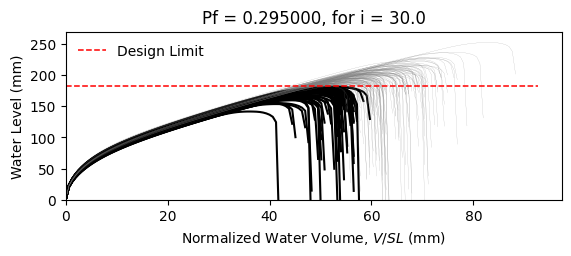

The table this chart was drawn from, first rows:
W6X25, L = 360.0 in, slope = 0.020833333333333332 in/in, dead load = 6.944444444444444e-05 kip/in…
zwlim AISC Appendix 2, zwlim DAMP, zwlim Proposed for ASCE 7, zwlim Neglect Ponding, dhnom Denver, dhnom New York, dhnom New Orleans, dh Denver, dh New York, dh New Orleans, dmax
6.611, 4.464, 5.854, 9.785, 2.182, 2.182, 2.182, 4.883, 4.883, 4.883, 7.874, Safe, 
6.611, 4.464, 5.854, 9.785, 2.182, 2.182, 2.182, 4.883, 4.883, 4.883, 7.079, Fail, 
6.611, 4.464, 5.854, 9.785, 2.182, 2.182, 2.182, 4.883, 4.883, 4.883, 7.001, Fail, 
6.611, 4.464, 5.854, 9.785, 2.182, 2.182, 2.182, 4.883, 4.883, 4.883, 8.234, Safe, 
6.611, 4.464, 5.854, 9.785, 2.182, 2.182, 2.182, 4.883, 4.883, 4.883, 6.418, Fail, 
6.611, 4.464, 5.854, 9.785, 2.182, 2.182, 2.182, 4.883, 4.883, 4.883, 9.949, Safe, 
6.611, 4.464, 5.854, 9.785, 2.182, 2.182, 2.182, 4.883, 4.883, 4.883, 7.58, Safe, 
6.611, 4.464, 5.854, 9.785, 2.182, 2.182, 2.182, 4.883, 4.883, 4.883, 6.875, Fail, 
6.611, 4.464, 5.854, 9.785, 2.182, 2.182, 2.182, 4.883, 4.883, 4.883, 7.925, Safe, 
6.611, 4.464, 5.854, 9.785, 2.182, 2.182, 2.182, 4.883, 4.883, 4.883, 7.373, Safe, 
6.611, 4.464, 5.854, 9.785, 2.182, 2.182, 2.182, 4.883, 4.883, 4.883, 6.297, Fail, 
6.611, 4.464, 5.854, 9.785, 2.182, 2.182, 2.182, 4.883, 4.883, 4.883, 6.107, Fail, 
6.611, 4.464, 5.854, 9.785, 2.182, 2.182, 2.182, 4.883, 4.883, 4.883, 8.186, Safe, 
6.611, 4.464, 5.854, 9.785, 2.182, 2.182, 2.182, 4.883, 4.883, 4.883, 7.051, Fail, 
6.611, 4.464, 5.854, 9.785, 2.182, 2.182, 2.182, 4.883, 4.883, 4.883, 7.954, Safe, 
6.611, 4.464, 5.854, 9.785, 2.182, 2.182, 2.182, 4.883, 4.883, 4.883, 7.37, Safe, 
6.611, 4.464, 5.854, 9.785, 2.182, 2.182, 2.182, 4.883, 4.883, 4.883, 7.674, Safe, 
6.611, 4.464, 5.854, 9.785, 2.182, 2.182, 2.182, 4.883, 4.883, 4.883, 8.455, Safe, 
6.611, 4.464, 5.854, 9.785, 2.182, 2.182, 2.182, 4.883, 4.883, 4.883, 6.849, Fail, 
6.611, 4.464, 5.854, 9.785, 2.182, 2.182, 2.182, 4.883, 4.883, 4.883, 7.38, Safe, 
6.611, 4.464, 5.854, 9.785, 2.182, 2.182, 2.182, 4.883, 4.883, 4.883, 6.728, Fail, 
6.611, 4.464, 5.854, 9.785, 2.182, 2.182, 2.182, 4.883, 4.883, 4.883, 8.046, Safe, 
6.611, 4.464, 5.854, 9.785, 2.182, 2.182, 2.182, 4.883, 4.883, 4.883, 7.862, Safe, 
6.611, 4.464, 5.854, 9.785, 2.182, 2.182, 2.182, 4.883, 4.883, 4.883, 7.537, Safe, 
6.611, 4.464, 5.854, 9.785, 2.182, 2.182, 2.182, 4.883, 4.883, 4.883, 7.314, Safe, 
6.611, 4.464, 5.854, 9.785, 2.182, 2.182, 2.182, 4.883, 4.883, 4.883, 6.529, Fail, 
6.611, 4.464, 5.854, 9.785, 2.182, 2.182, 2.182, 4.883, 4.883, 4.883, 8.016, Safe, 
6.611, 4.464, 5.854, 9.785, 2.182, 2.182, 2.182, 4.883, 4.883, 4.883, 7.546, Safe, 
6.611, 4.464, 5.854, 9.785, 2.182, 2.182, 2.182, 4.883, 4.883, 4.883, 6.984, Fail, 
6.611, 4.464, 5.854, 9.785, 2.182, 2.182, 2.182, 4.883, 4.883, 4.883, 8.417, Safe, 
6.611, 4.464, 5.854, 9.785, 2.182, 2.182, 2.182, 4.883, 4.883, 4.883, 7.961, Safe, 
6.611, 4.464, 5.854, 9.785, 2.182, 2.182, 2.182, 4.883, 4.883, 4.883, 7.717, Safe, 
6.611, 4.464, 5.854, 9.785, 2.182, 2.182, 2.182, 4.883, 4.883, 4.883, 7.122, Fail, 
6.611, 4.464, 5.854, 9.785, 2.182, 2.182, 2.182, 4.883, 4.883, 4.883, 8.456, Safe, 
6.611, 4.464, 5.854, 9.785, 2.182, 2.182, 2.182, 4.883, 4.883, 4.883, 7.984, Safe, 
6.611, 4.464, 5.854, 9.785, 2.182, 2.182, 2.182, 4.883, 4.883, 4.883, 6.876, Fail, 
6.611, 4.464, 5.854, 9.785, 2.182, 2.182, 2.182, 4.883, 4.883, 4.883, 7.633, Safe, 
6.611, 4.464, 5.854, 9.785, 2.182, 2.182, 2.182, 4.883, 4.883, 4.883, 8.034, Safe, 
6.611, 4.464, 5.854, 9.785, 2.182, 2.182, 2.182, 4.883, 4.883, 4.883, 8.343, Safe, 
6.611, 4.464, 5.854, 9.785, 2.182, 2.182, 2.182, 4.883, 4.883, 4.883, 6.392, Fail, 
6.611, 4.464, 5.854, 9.785, 2.182, 2.182, 2.182, 4.883, 4.883, 4.883, 8.74, Safe, 
6.611, 4.464, 5.854, 9.785, 2.182, 2.182, 2.182, 4.883, 4.883, 4.883, 7.271, Safe, 
6.611, 4.464, 5.854, 9.785, 2.182, 2.182, 2.182, 4.883, 4.883, 4.883, 7.303, Safe, 
6.611, 4.464, 5.854, 9.785, 2.182, 2.182, 2.182, 4.883, 4.883, 4.883, 7.502, Safe, 
6.611, 4.464, 5.854, 9.785, 2.182, 2.182, 2.182, 4.883, 4.883, 4.883, 8.248, Safe, 
6.611, 4.464, 5.854, 9.785, 2.182, 2.182, 2.182, 4.883, 4.883, 4.883, 6.521, Fail, 
6.611, 4.464, 5.854, 9.785, 2.182, 2.182, 2.182, 4.883, 4.883, 4.883, 7.687, Safe, 
6.611, 4.464, 5.854, 9.785, 2.182, 2.182, 2.182, 4.883, 4.883, 4.883, 6.875, Fail, 
6.611, 4.464, 5.854, 9.785, 2.182, 2.182, 2.182, 4.883, 4.883, 4.883, 7.54, Safe, 
6.611, 4.464, 5.854, 9.785, 2.182, 2.182, 2.182, 4.883, 4.883, 4.883, 6.931, Fail, 
6.611, 4.464, 5.854, 9.785, 2.182, 2.182, 2.182, 4.883, 4.883, 4.883, 8.033, Safe, 
6.611, 4.464, 5.854, 9.785, 2.182, 2.182, 2.182, 4.883, 4.883, 4.883, 6.129, Fail, 
6.611, 4.464, 5.854, 9.785, 2.182, 2.182, 2.182, 4.883, 4.883, 4.883, 7.727, Safe, 
6.611, 4.464, 5.854, 9.785, 2.182, 2.182, 2.182, 4.883, 4.883, 4.883, 7.113, Fail, 
6.611, 4.464, 5.854, 9.785, 2.182, 2.182, 2.182, 4.883, 4.883, 4.883, 8.644, Safe, 
6.611, 4.464, 5.854, 9.785, 2.182, 2.182, 2.182, 4.883, 4.883, 4.883, 6.829, Fail, 
6.611, 4.464, 5.854, 9.785, 2.182, 2.182, 2.182, 4.883, 4.883, 4.883, 7.286, Safe, 
6.611, 4.464, 5.854, 9.785, 2.182, 2.182, 2.182, 4.883, 4.883, 4.883, 6.933, Fail, 
6.611, 4.464, 5.854, 9.785, 2.182, 2.182, 2.182, 4.883, 4.883, 4.883, 6.628, Fail, 
... 142 more rows
